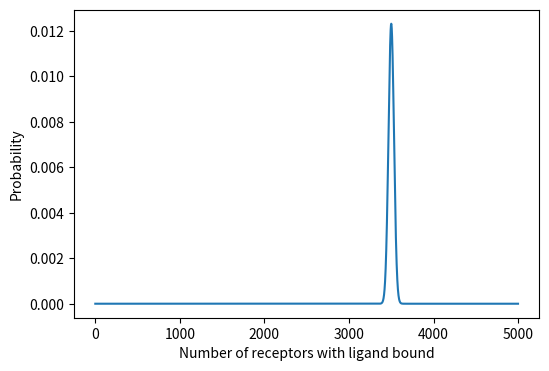

The matplotlib source for this figure:
import matplotlib.pyplot as plt
import numpy as np

# Define a Gaussian distribution
def gauss(x, sigma, mu):
    """Standard Gaussian distribution"""
    exponent = -0.5*np.power((x-mu)/sigma,2)
    pre_exp = 1.0 / (sigma * np.sqrt(2*np.pi))
    result = pre_exp * np.power(np.e, exponent)
    return result

# Define the Gaussian approximation to a binomial distribution
def gauss_binom(x, M, p):
    """Gaussian approximation of a binomial distribution"""
    sigma = np.sqrt(M*p*(1-p))
    mu = M*p

    return gauss(x,sigma,mu)


# Plot the distribution over a given range

M, p = 5000, 0.7

x = np.arange(1,5000,1)
y = gauss_binom(x, M, p)

fig, ax = plt.subplots(figsize=(6,4), dpi=600)

ax.plot(x,y)
ax.set_xlabel('Number of receptors with ligand bound')
ax.set_ylabel('Probability')